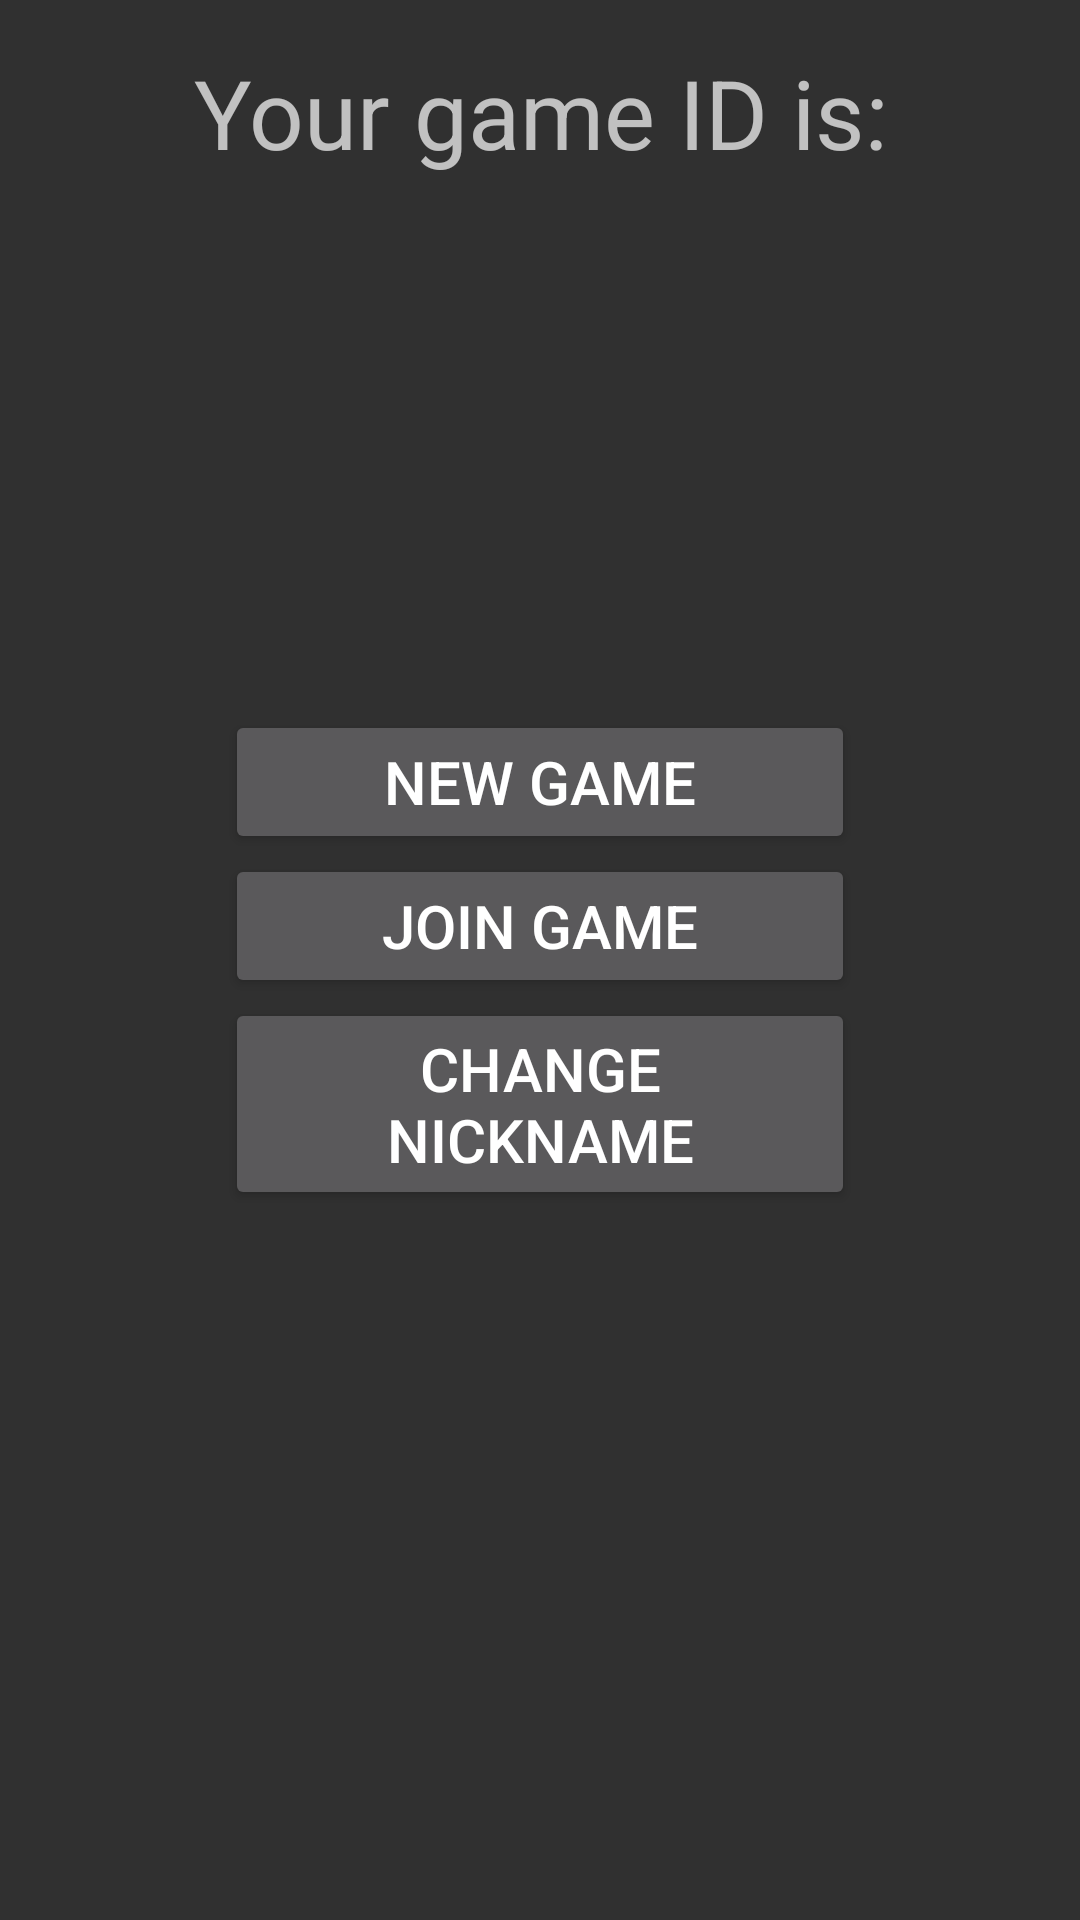

Here is an Android app screen rendered from its layout file. Give the layout XML and the strings, colors and styles it references.
<!-- AndroidManifest.xml: application theme AppTheme -->
<!-- res/layout/activity_main_menu.xml -->
<RelativeLayout xmlns:android="http://schemas.android.com/apk/res/android"
    xmlns:tools="http://schemas.android.com/tools"
    android:layout_width="match_parent"
    android:layout_height="match_parent"
    android:paddingLeft="@dimen/activity_horizontal_margin"
    android:paddingRight="@dimen/activity_horizontal_margin"
    android:paddingTop="@dimen/activity_vertical_margin"
    android:paddingBottom="@dimen/activity_vertical_margin"
    tools:context=".MainMenu">

    <TextView
        android:layout_width="wrap_content"
        android:layout_height="wrap_content"
        android:layout_centerHorizontal="true"
        android:text="@string/game_id_text_view"
        android:textSize="32sp"
        android:gravity="center"
        android:id="@+id/gameIDTextView"/>

    <LinearLayout
        android:layout_width="210dp"
        android:layout_height="wrap_content"
        android:orientation="vertical"
        android:layout_centerInParent="true">

        <Button
            android:layout_width="210dp"
            android:layout_height="wrap_content"
            android:text="@string/new_game"
            android:textSize="20sp"
            android:onClick="newGame"/>

        <Button
            android:layout_width="210dp"
            android:layout_height="wrap_content"
            android:text="@string/join_game"
            android:textSize="20sp"
            android:onClick="joinGame"/>

        <Button
            android:layout_width="210dp"
            android:layout_height="wrap_content"
            android:text="@string/change_nickname"
            android:textSize="20sp"
            android:onClick="changeNickname"/>

    </LinearLayout>

</RelativeLayout>
<!-- resources referenced by this layout -->
<resources>
  <dimen name="activity_horizontal_margin">16dp</dimen>
  <dimen name="activity_vertical_margin">16dp</dimen>
  <string name="change_nickname">Change Nickname</string>
  <string name="game_id_text_view">Your game ID is:</string>
  <string name="join_game">Join Game</string>
  <string name="new_game">New Game</string>
  <style name="AppTheme" parent="Theme.AppCompat">
      </style>
</resources>
